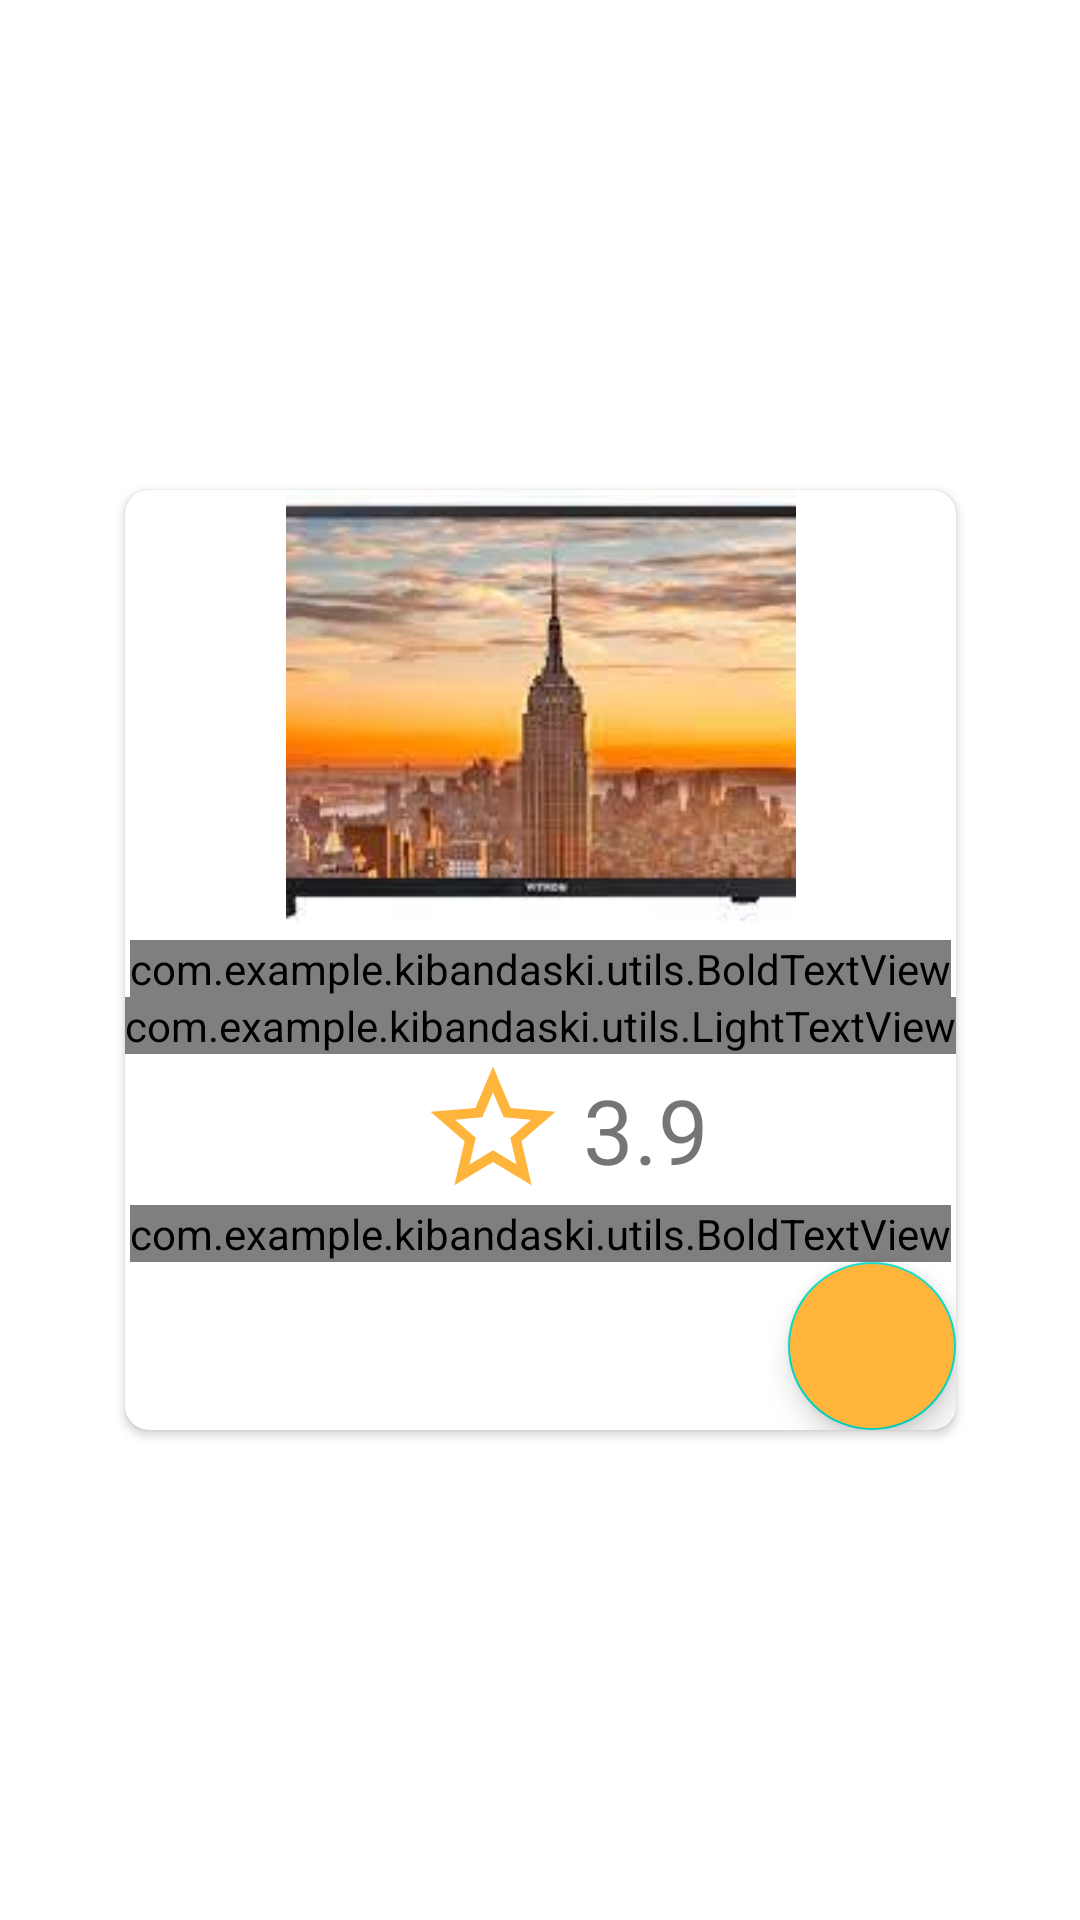

Here is an Android app screen rendered from its layout file. Give the layout XML and the strings, colors and styles it references.
<!-- AndroidManifest.xml: application theme Theme.KIbandaski -->
<!-- res/layout/child_layout.xml -->
<?xml version="1.0" encoding="utf-8"?>
<androidx.constraintlayout.widget.ConstraintLayout xmlns:android="http://schemas.android.com/apk/res/android"
    xmlns:app="http://schemas.android.com/apk/res-auto"
    xmlns:tools="http://schemas.android.com/tools"
    android:layout_width="wrap_content"
    android:layout_height="wrap_content">

    <androidx.cardview.widget.CardView
        android:layout_width="wrap_content"
        android:layout_height="wrap_content"
        android:elevation="8dp"
        app:cardCornerRadius="8dp"
        app:layout_constraintBottom_toBottomOf="parent"
        app:layout_constraintEnd_toEndOf="parent"
        app:layout_constraintStart_toStartOf="parent"
        app:layout_constraintTop_toTopOf="parent">

        <androidx.constraintlayout.widget.ConstraintLayout
            android:layout_width="match_parent"
            android:layout_height="wrap_content">

            <ImageView
                android:id="@+id/shoppingImage"
                android:layout_width="170dp"
                android:layout_height="150dp"
                android:scaleType="centerCrop"
                android:src="@drawable/vitrontv"
                app:layout_constraintEnd_toEndOf="parent"
                app:layout_constraintStart_toStartOf="parent"
                app:layout_constraintTop_toTopOf="parent" />

            <com.example.kibandaski.utils.BoldTextView
                android:id="@+id/itemnameTV"
                android:layout_width="wrap_content"
                android:layout_height="wrap_content"
                android:text="@string/vitron"
                android:textColor="@color/black"
                android:textSize="30sp"
                app:layout_constraintEnd_toEndOf="parent"
                app:layout_constraintStart_toStartOf="parent"
                app:layout_constraintTop_toBottomOf="@id/shoppingImage" />

            <com.example.kibandaski.utils.LightTextView
                android:id="@+id/item_Name_Description"
                android:layout_width="wrap_content"
                android:layout_height="wrap_content"
                android:text="@string/vitron_description"
                android:textSize="20sp"
                app:layout_constraintEnd_toEndOf="parent"
                app:layout_constraintStart_toStartOf="parent"
                app:layout_constraintTop_toBottomOf="@id/itemnameTV" />

            <LinearLayout
                android:id="@+id/ratinglayout"
                android:layout_width="match_parent"
                android:layout_height="wrap_content"
                android:orientation="horizontal"
                android:paddingStart="20dp"
                app:layout_constraintEnd_toEndOf="parent"
                app:layout_constraintStart_toStartOf="parent"
                app:layout_constraintTop_toBottomOf="@id/item_Name_Description">

                <ImageView
                    android:id="@+id/ratingImage"
                    android:layout_width="50dp"
                    android:layout_height="50dp"
                    android:scaleType="centerCrop"
                    android:src="@drawable/star" />

                <TextView
                    android:id="@+id/ratingtv"
                    android:layout_width="wrap_content"
                    android:layout_height="wrap_content"
                    android:padding="5dp"
                    android:text="3.9"
                    android:textSize="30sp" />

            </LinearLayout>

            <com.example.kibandaski.utils.BoldTextView
                android:id="@+id/pricetv"
                android:layout_width="wrap_content"
                android:layout_height="wrap_content"
                android:text="Ksh 10,000"
                android:textColor="@color/black"
                android:textSize="40sp"
                app:layout_constraintEnd_toEndOf="parent"
                app:layout_constraintStart_toStartOf="parent"
                app:layout_constraintTop_toBottomOf="@id/ratinglayout" />

            <com.google.android.material.floatingactionbutton.FloatingActionButton
                android:layout_width="wrap_content"
                android:layout_height="wrap_content"
                android:backgroundTint="#FFB43C"
                android:src="@drawable/cart"
                app:layout_constraintEnd_toEndOf="parent"
                app:layout_constraintTop_toBottomOf="@id/pricetv" />

        </androidx.constraintlayout.widget.ConstraintLayout>
    </androidx.cardview.widget.CardView>

</androidx.constraintlayout.widget.ConstraintLayout>
<!-- resources referenced by this layout -->
<resources>
  <color name="black">#FF000000</color>
  <!-- drawable star (drawable) -->
  <vector android:height="24dp" android:tint="#FFB43C"
      android:viewportHeight="24" android:viewportWidth="24"
      android:width="24dp" xmlns:android="http://schemas.android.com/apk/res/android">
      <path android:fillColor="@android:color/white" android:pathData="M22,9.24l-7.19,-0.62L12,2 9.19,8.63 2,9.24l5.46,4.73L5.82,21 12,17.27 18.18,21l-1.63,-7.03L22,9.24zM12,15.4l-3.76,2.27 1,-4.28 -3.32,-2.88 4.38,-0.38L12,6.1l1.71,4.04 4.38,0.38 -3.32,2.88 1,4.28L12,15.4z"/>
  </vector>
  <!-- drawable vitrontv: jpeg bitmap (drawable, 7296 bytes) -->
  <string name="vitron">Vitron 32" Tv</string>
  <string name="vitron_description"> Electronics</string>
  <style name="Theme.KIbandaski" parent="Theme.MaterialComponents.Light.NoActionBar">
          
          <item name="colorPrimary">@color/purple_500</item>
          <item name="colorPrimaryVariant">@color/purple_700</item>
          <item name="colorOnPrimary">@color/white</item>
          
          <item name="colorSecondary">@color/teal_200</item>
          <item name="colorSecondaryVariant">@color/teal_700</item>
          <item name="colorOnSecondary">@color/black</item>
          
          <item name="android:statusBarColor">?attr/colorPrimaryVariant</item>
  
          
          <item name="android:windowTranslucentStatus">true</item>
          <item name="android:windowTranslucentNavigation">true</item>
          <item name="android:navigationBarColor">@color/navy_blue</item>
  
  
      </style>
  <color name="purple_500">#FF6200EE</color>
  <color name="purple_700">#FF3700B3</color>
  <color name="white">#FFFFFFFF</color>
  <color name="teal_200">#FF03DAC5</color>
  <color name="teal_700">#011017</color>
  <color name="navy_blue">#13143C</color>
</resources>
